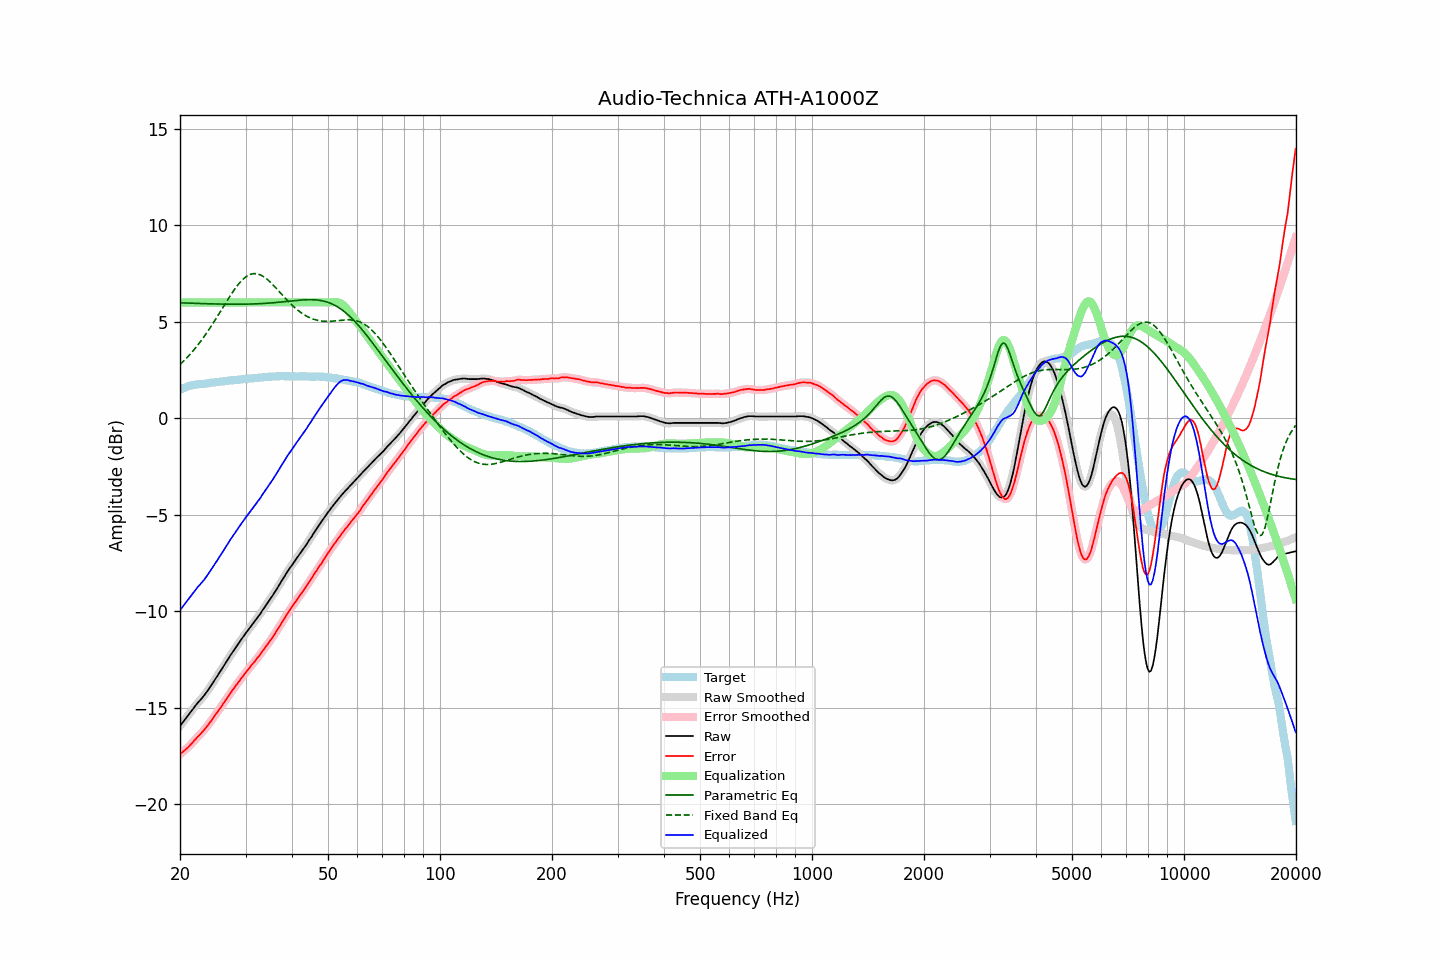

The table this chart was drawn from, first rows:
frequency, raw, error, smoothed, error_smoothed, equalization, parametric_eq, fixed_band_eq, equalized_raw, equalized_smoothed, target
20.00, -15.95, -17.42, -15.95, -17.42, 6.00, 5.98, 2.78, -9.95, -9.95, 1.47
20.20, -15.84, -17.35, -15.84, -17.35, 6.00, 5.98, 2.86, -9.84, -9.84, 1.51
20.40, -15.73, -17.28, -15.73, -17.28, 6.00, 5.97, 2.94, -9.73, -9.73, 1.55
20.61, -15.63, -17.20, -15.62, -17.21, 6.00, 5.97, 3.02, -9.63, -9.62, 1.58
20.81, -15.51, -17.13, -15.51, -17.13, 6.00, 5.97, 3.11, -9.51, -9.51, 1.62
21.02, -15.40, -17.06, -15.40, -17.05, 6.00, 5.96, 3.20, -9.40, -9.40, 1.66
21.23, -15.29, -16.97, -15.29, -16.97, 6.00, 5.96, 3.29, -9.29, -9.29, 1.68
21.44, -15.18, -16.88, -15.18, -16.88, 6.00, 5.96, 3.38, -9.18, -9.18, 1.70
21.66, -15.08, -16.79, -15.07, -16.79, 6.00, 5.96, 3.48, -9.08, -9.07, 1.72
21.87, -14.96, -16.69, -14.96, -16.69, 6.00, 5.95, 3.58, -8.96, -8.96, 1.73
22.09, -14.86, -16.61, -14.86, -16.60, 6.00, 5.95, 3.68, -8.86, -8.86, 1.75
22.31, -14.75, -16.51, -14.76, -16.52, 6.00, 5.95, 3.79, -8.75, -8.76, 1.76
22.54, -14.67, -16.43, -14.66, -16.43, 6.00, 5.94, 3.89, -8.67, -8.66, 1.77
22.76, -14.57, -16.35, -14.57, -16.34, 6.00, 5.94, 4.00, -8.57, -8.57, 1.78
22.99, -14.47, -16.25, -14.48, -16.25, 6.00, 5.94, 4.12, -8.47, -8.48, 1.78
23.22, -14.37, -16.16, -14.37, -16.16, 6.00, 5.94, 4.23, -8.37, -8.37, 1.78
23.45, -14.26, -16.06, -14.26, -16.06, 6.00, 5.93, 4.35, -8.26, -8.26, 1.79
23.69, -14.15, -15.95, -14.14, -15.95, 6.00, 5.93, 4.47, -8.15, -8.14, 1.80
23.92, -14.02, -15.84, -14.02, -15.84, 6.00, 5.93, 4.59, -8.02, -8.02, 1.81
24.16, -13.89, -15.73, -13.90, -15.73, 6.00, 5.93, 4.72, -7.89, -7.90, 1.83
24.40, -13.77, -15.62, -13.77, -15.62, 6.00, 5.92, 4.85, -7.77, -7.77, 1.85
24.65, -13.64, -15.50, -13.64, -15.50, 6.00, 5.92, 4.98, -7.64, -7.64, 1.85
24.89, -13.51, -15.37, -13.52, -15.38, 6.00, 5.92, 5.11, -7.51, -7.52, 1.86
25.14, -13.39, -15.26, -13.39, -15.26, 6.00, 5.92, 5.24, -7.39, -7.39, 1.87
25.39, -13.26, -15.14, -13.26, -15.15, 6.00, 5.92, 5.38, -7.26, -7.26, 1.88
25.65, -13.13, -15.03, -13.13, -15.03, 6.00, 5.91, 5.51, -7.13, -7.13, 1.90
25.91, -13.01, -14.91, -13.01, -14.91, 6.00, 5.91, 5.65, -7.01, -7.01, 1.90
26.16, -12.87, -14.78, -12.87, -14.78, 6.00, 5.91, 5.78, -6.87, -6.87, 1.91
26.43, -12.75, -14.66, -12.74, -14.66, 6.00, 5.91, 5.92, -6.75, -6.74, 1.92
26.69, -12.60, -14.53, -12.61, -14.54, 6.00, 5.91, 6.05, -6.60, -6.61, 1.93
26.96, -12.48, -14.42, -12.47, -14.42, 6.00, 5.91, 6.18, -6.48, -6.47, 1.95
27.23, -12.34, -14.29, -12.34, -14.29, 6.00, 5.91, 6.31, -6.34, -6.34, 1.96
27.50, -12.21, -14.18, -12.22, -14.18, 6.00, 5.91, 6.44, -6.21, -6.22, 1.97
27.77, -12.09, -14.06, -12.09, -14.06, 6.00, 5.91, 6.57, -6.09, -6.09, 1.97
28.05, -11.97, -13.96, -11.97, -13.95, 6.00, 5.91, 6.69, -5.97, -5.97, 1.98
28.33, -11.84, -13.83, -11.85, -13.83, 6.00, 5.91, 6.80, -5.84, -5.85, 1.98
28.62, -11.73, -13.72, -11.73, -13.72, 6.00, 5.91, 6.91, -5.73, -5.73, 1.99
28.90, -11.61, -13.62, -11.61, -13.60, 6.00, 5.91, 7.01, -5.61, -5.61, 2.00
29.19, -11.48, -13.48, -11.49, -13.50, 6.00, 5.91, 7.10, -5.48, -5.49, 2.00
29.48, -11.36, -13.39, -11.37, -13.39, 6.00, 5.91, 7.18, -5.36, -5.37, 2.03
29.78, -11.25, -13.28, -11.25, -13.28, 6.00, 5.91, 7.26, -5.25, -5.25, 2.03
30.08, -11.13, -13.16, -11.13, -13.17, 6.00, 5.91, 7.33, -5.13, -5.13, 2.04
30.38, -11.03, -13.06, -11.02, -13.06, 6.00, 5.91, 7.38, -5.03, -5.02, 2.04
30.68, -10.91, -12.97, -10.91, -12.96, 6.00, 5.91, 7.43, -4.91, -4.91, 2.06
30.99, -10.80, -12.85, -10.80, -12.86, 6.00, 5.92, 7.46, -4.80, -4.80, 2.05
31.30, -10.69, -12.75, -10.69, -12.76, 6.00, 5.92, 7.48, -4.69, -4.69, 2.06
31.61, -10.58, -12.66, -10.58, -12.65, 6.00, 5.92, 7.50, -4.58, -4.58, 2.07
31.93, -10.48, -12.56, -10.47, -12.55, 6.00, 5.93, 7.49, -4.48, -4.47, 2.08
32.24, -10.35, -12.43, -10.36, -12.45, 6.00, 5.93, 7.48, -4.35, -4.36, 2.08
32.57, -10.24, -12.34, -10.24, -12.34, 6.00, 5.93, 7.46, -4.24, -4.24, 2.10
32.89, -10.13, -12.24, -10.12, -12.23, 6.00, 5.94, 7.43, -4.13, -4.12, 2.11
33.22, -9.99, -12.11, -10.00, -12.12, 6.00, 5.94, 7.39, -3.99, -4.00, 2.12
33.55, -9.87, -12.00, -9.88, -12.00, 6.00, 5.95, 7.34, -3.87, -3.88, 2.12
33.89, -9.75, -11.89, -9.75, -11.88, 6.00, 5.95, 7.28, -3.75, -3.75, 2.13
34.23, -9.63, -11.77, -9.63, -11.77, 6.00, 5.96, 7.21, -3.63, -3.63, 2.14
34.57, -9.51, -11.66, -9.52, -11.66, 6.00, 5.96, 7.14, -3.51, -3.52, 2.15
34.92, -9.40, -11.54, -9.40, -11.55, 6.00, 5.97, 7.07, -3.40, -3.40, 2.15
35.27, -9.28, -11.43, -9.27, -11.43, 6.00, 5.98, 6.98, -3.28, -3.27, 2.15
35.62, -9.14, -11.31, -9.14, -11.30, 6.00, 5.98, 6.90, -3.14, -3.14, 2.16
35.97, -9.01, -11.17, -9.01, -11.18, 6.00, 5.99, 6.81, -3.01, -3.01, 2.16
... 635 more rows
